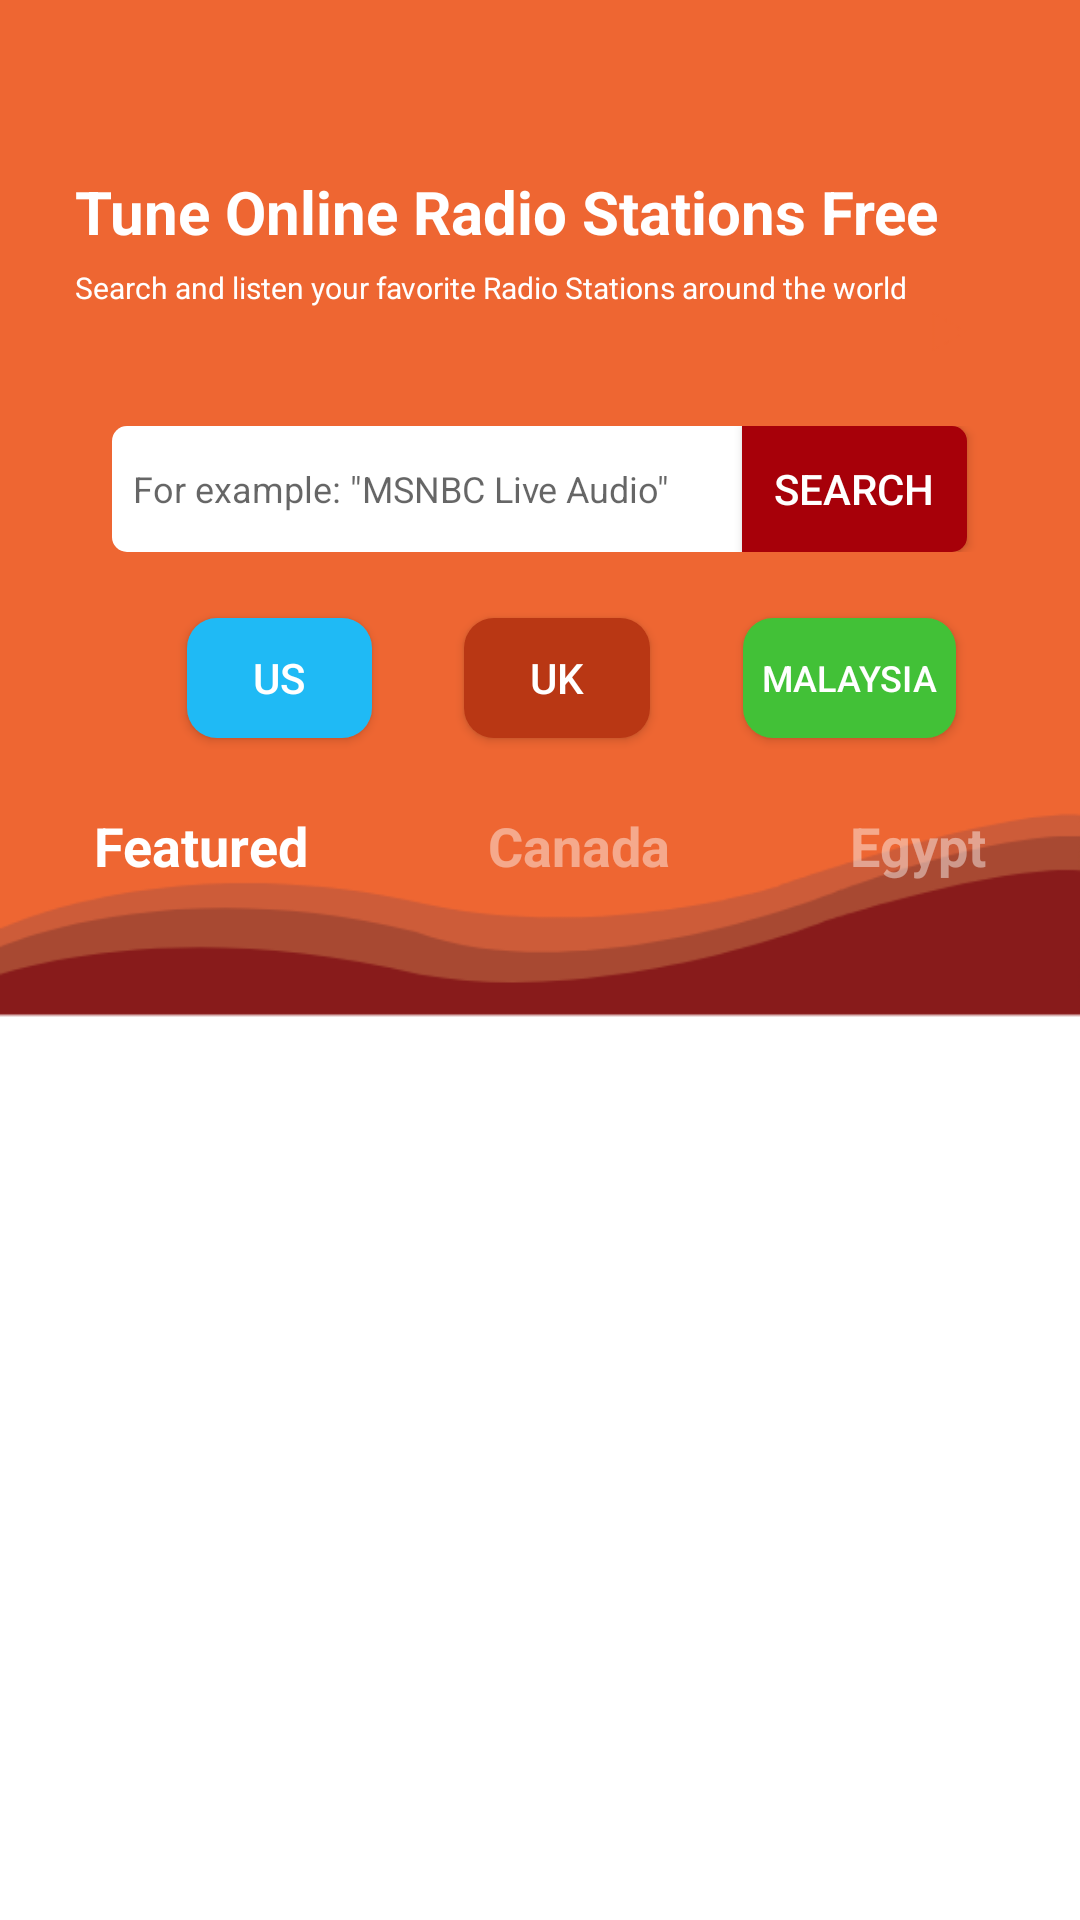

The Android layout XML behind this screen, and the referenced resources:
<!-- AndroidManifest.xml: application theme AppTheme -->
<!-- res/layout/activity_home_page.xml -->
<?xml version="1.0" encoding="utf-8"?>
<LinearLayout xmlns:android="http://schemas.android.com/apk/res/android"
    xmlns:tools="http://schemas.android.com/tools"
    android:layout_width="match_parent"
    android:layout_height="match_parent"
    android:orientation="vertical"
    android:background="@drawable/home_bg_img"
    android:gravity="center_horizontal"
    android:weightSum="12"
    tools:context=".HomePage">

    <LinearLayout
        android:layout_width="match_parent"
        android:layout_height="0dp"
        android:layout_weight="6"
        android:padding="10dp"
        android:orientation="vertical"
        android:weightSum="10">

        <View
            android:layout_width="match_parent"
            android:layout_height="0dp"
            android:layout_weight="1"/>

        <LinearLayout
            android:layout_width="match_parent"
            android:layout_height="0dp"
            android:orientation="vertical"
            android:gravity="center"
            android:layout_weight="3">
            <TextView
                android:layout_width="match_parent"
                android:layout_height="wrap_content"
                android:textStyle="bold"
                android:textColor="@color/white"
                android:layout_marginLeft="10dp"
                android:textSize="20dp"
                android:layout_marginBottom="5dp"
                android:text="@string/HomeScreenUpperText"/>

            <TextView
                android:layout_width="match_parent"
                android:layout_marginLeft="10dp"
                android:layout_height="wrap_content"
                android:textColor="@color/white"
                android:textSize="10dp"
                android:text="@string/home_slogan"/>
        </LinearLayout>


      <LinearLayout
          android:layout_width="match_parent"
          android:layout_height="0dp"
          android:layout_weight="1.5"
          android:orientation="horizontal"
          android:layout_marginTop="20dp"
          android:paddingLeft="20dp"
          android:paddingRight="20dp"
          android:weightSum="10"
          android:gravity="center"
          >
          <EditText
              android:layout_width="0dp"
              android:layout_weight="7"
              android:layout_height="match_parent"
              android:textSize="12dp"
              android:paddingLeft="7dp"
              android:id="@+id/homeSearchBarID"
              android:background="@drawable/search_bar_bg"
              android:hint="@string/searchBarHint"/>
          <Button
              android:layout_width="0dp"
              android:layout_height="match_parent"
              android:layout_weight="2.5"
              android:background="@drawable/home_screen_search_btn_bg"
              android:id="@+id/homeSearchBtnID"
              android:text="Search"
              android:textColor="@color/white"/>
      </LinearLayout>

        <LinearLayout
            android:layout_width="match_parent"
            android:layout_height="0dp"
            android:orientation="horizontal"
            android:weightSum="11"
            android:gravity="center_vertical"
            android:layout_weight="3">

            <View
                android:layout_width="0dp"
                android:layout_height="match_parent"
                android:layout_weight="1.7"/>

            <Button
                android:layout_width="0dp"
                android:layout_height="40dp"
                android:layout_weight="2"
                android:text="US"
                android:textColor="@color/white"
                android:background="@drawable/btn_us_bg"
                android:id="@+id/btnUsChannelsID"/>
            <View
                android:layout_width="0dp"
                android:layout_height="match_parent"
                android:layout_weight="1"/>

            <Button
                android:layout_width="0dp"
                android:layout_height="40dp"
                android:layout_weight="2"
                android:text="UK"
                android:textColor="@color/white"
                android:background="@drawable/btn_uk_bg"
                android:id="@+id/btnUkChannelsId"/>
            <View
                android:layout_width="0dp"
                android:layout_height="match_parent"
                android:layout_weight="1"/>

            <Button
                android:layout_width="0dp"
                android:layout_height="40dp"
                android:layout_weight="2.3"
                android:text="MALAYSIA"
                android:textSize="12dp"
                android:textColor="@color/white"
                android:background="@drawable/btn_malasia_bg"
                android:id="@+id/btnMalasiaChannelsId"/>

        </LinearLayout>

        <LinearLayout
            android:layout_width="match_parent"
            android:layout_height="0dp"
            android:orientation="horizontal"
            android:gravity="center"
            android:layout_weight="1">

            <TextView
                android:layout_width="wrap_content"
                android:layout_height="wrap_content"
                android:text="Featured"
                android:clickable="true"
                android:id="@+id/textViewFeaturedHome"
                android:textColor="@color/white"
                android:layout_marginRight="30dp"
                android:textSize="18dp"
                android:textStyle="bold"/>
            <TextView
                android:layout_width="wrap_content"
                android:layout_height="wrap_content"
                android:text="Canada"
                android:id="@+id/textViewCanadaHome"
                android:textColor="@color/lightWhite"
                android:clickable="true"
                android:textSize="18dp"
                android:layout_marginLeft="30dp"
                android:layout_marginRight="30dp"
                android:textStyle="bold"/>
            <TextView
                android:layout_width="wrap_content"
                android:layout_height="wrap_content"
                android:text="Egypt"
                android:id="@+id/textViewEgyptHome"
                android:textColor="@color/lightWhite"
                android:textSize="18dp"
                android:clickable="true"
                android:layout_marginLeft="30dp"
                android:textStyle="bold"/>


        </LinearLayout>
    </LinearLayout>

    <LinearLayout
        android:layout_width="match_parent"
        android:layout_height="0dp"
        android:paddingTop="30dp"
        android:layout_weight="6">

        <androidx.recyclerview.widget.RecyclerView
            android:layout_width="match_parent"
            android:layout_height="match_parent"
            android:id="@+id/homeScreenRecyclerViewID"/>

    </LinearLayout>

</LinearLayout>
<!-- resources referenced by this layout -->
<resources>
  <color name="lightWhite">#70ffffff</color>
  <color name="white">#ffffff</color>
  <!-- drawable btn_malasia_bg (drawable) -->
  <?xml version="1.0" encoding="utf-8"?>
  <shape xmlns:android="http://schemas.android.com/apk/res/android"
      android:shape="rectangle">
      <solid android:color="@color/malaysiaBtnBgColor"/>
      <corners android:topRightRadius="10dp"
          android:topLeftRadius="10dp"
          android:bottomLeftRadius="10dp"
          android:bottomRightRadius="10dp"/>
  
  
  </shape>
  <!-- drawable btn_uk_bg (drawable) -->
  <?xml version="1.0" encoding="utf-8"?>
  <shape xmlns:android="http://schemas.android.com/apk/res/android"
      android:shape="rectangle">
      <solid android:color="@color/ukBtnBgColor"/>
      <corners android:topRightRadius="10dp"
          android:topLeftRadius="10dp"
          android:bottomLeftRadius="10dp"
          android:bottomRightRadius="10dp"/>
  
  
  </shape>
  <!-- drawable btn_us_bg (drawable) -->
  <?xml version="1.0" encoding="utf-8"?>
  <shape xmlns:android="http://schemas.android.com/apk/res/android"
      android:shape="rectangle">
      <solid android:color="@color/usBtnBgColor"/>
      <corners android:topRightRadius="10dp"
          android:topLeftRadius="10dp"
          android:bottomLeftRadius="10dp"
          android:bottomRightRadius="10dp"/>
  
  
  </shape>
  <!-- drawable home_bg_img: png bitmap (drawable, 17457 bytes) -->
  <!-- drawable home_screen_search_btn_bg (drawable) -->
  <?xml version="1.0" encoding="utf-8"?>
  <shape xmlns:android="http://schemas.android.com/apk/res/android"
      android:shape="rectangle">
      <solid android:color="@color/homeSearchBtnColor"/>
      <corners android:topRightRadius="5dp"
          android:bottomRightRadius="5dp"/>
  
  
  </shape>
  <!-- drawable search_bar_bg (drawable) -->
  <?xml version="1.0" encoding="utf-8"?>
  <shape xmlns:android="http://schemas.android.com/apk/res/android"
      android:shape="rectangle">
      <solid android:color="@color/white"/>
      <corners android:topLeftRadius="5dp"
              android:bottomLeftRadius="5dp"/>
  
  </shape>
  <string name="HomeScreenUpperText">Tune Online Radio Stations Free</string>
  <string name="home_slogan">Search and listen your favorite Radio Stations around the world</string>
  <string name="searchBarHint">For example: \"MSNBC Live Audio\"</string>
  <style name="AppTheme" parent="Theme.AppCompat.Light.NoActionBar">
          
          <item name="colorPrimary">@color/colorPrimary</item>
          <item name="colorPrimaryDark">@color/colorPrimaryDark</item>
          <item name="colorAccent">@color/colorAccent</item>
          <item name="android:windowActivityTransitions" tools:targetApi="lollipop">true</item>
          <item name="android:windowContentTransitions" tools:targetApi="lollipop">true</item>
          
      </style>
  <color name="malaysiaBtnBgColor">#42C137</color>
  <color name="ukBtnBgColor">#B93714</color>
  <color name="usBtnBgColor">#1FBAF5</color>
  <color name="homeSearchBtnColor">#A70009</color>
  <color name="colorPrimary">#ED653A</color>
  <color name="colorPrimaryDark">#ED653A</color>
  <color name="colorAccent">#03DAC5</color>
</resources>
